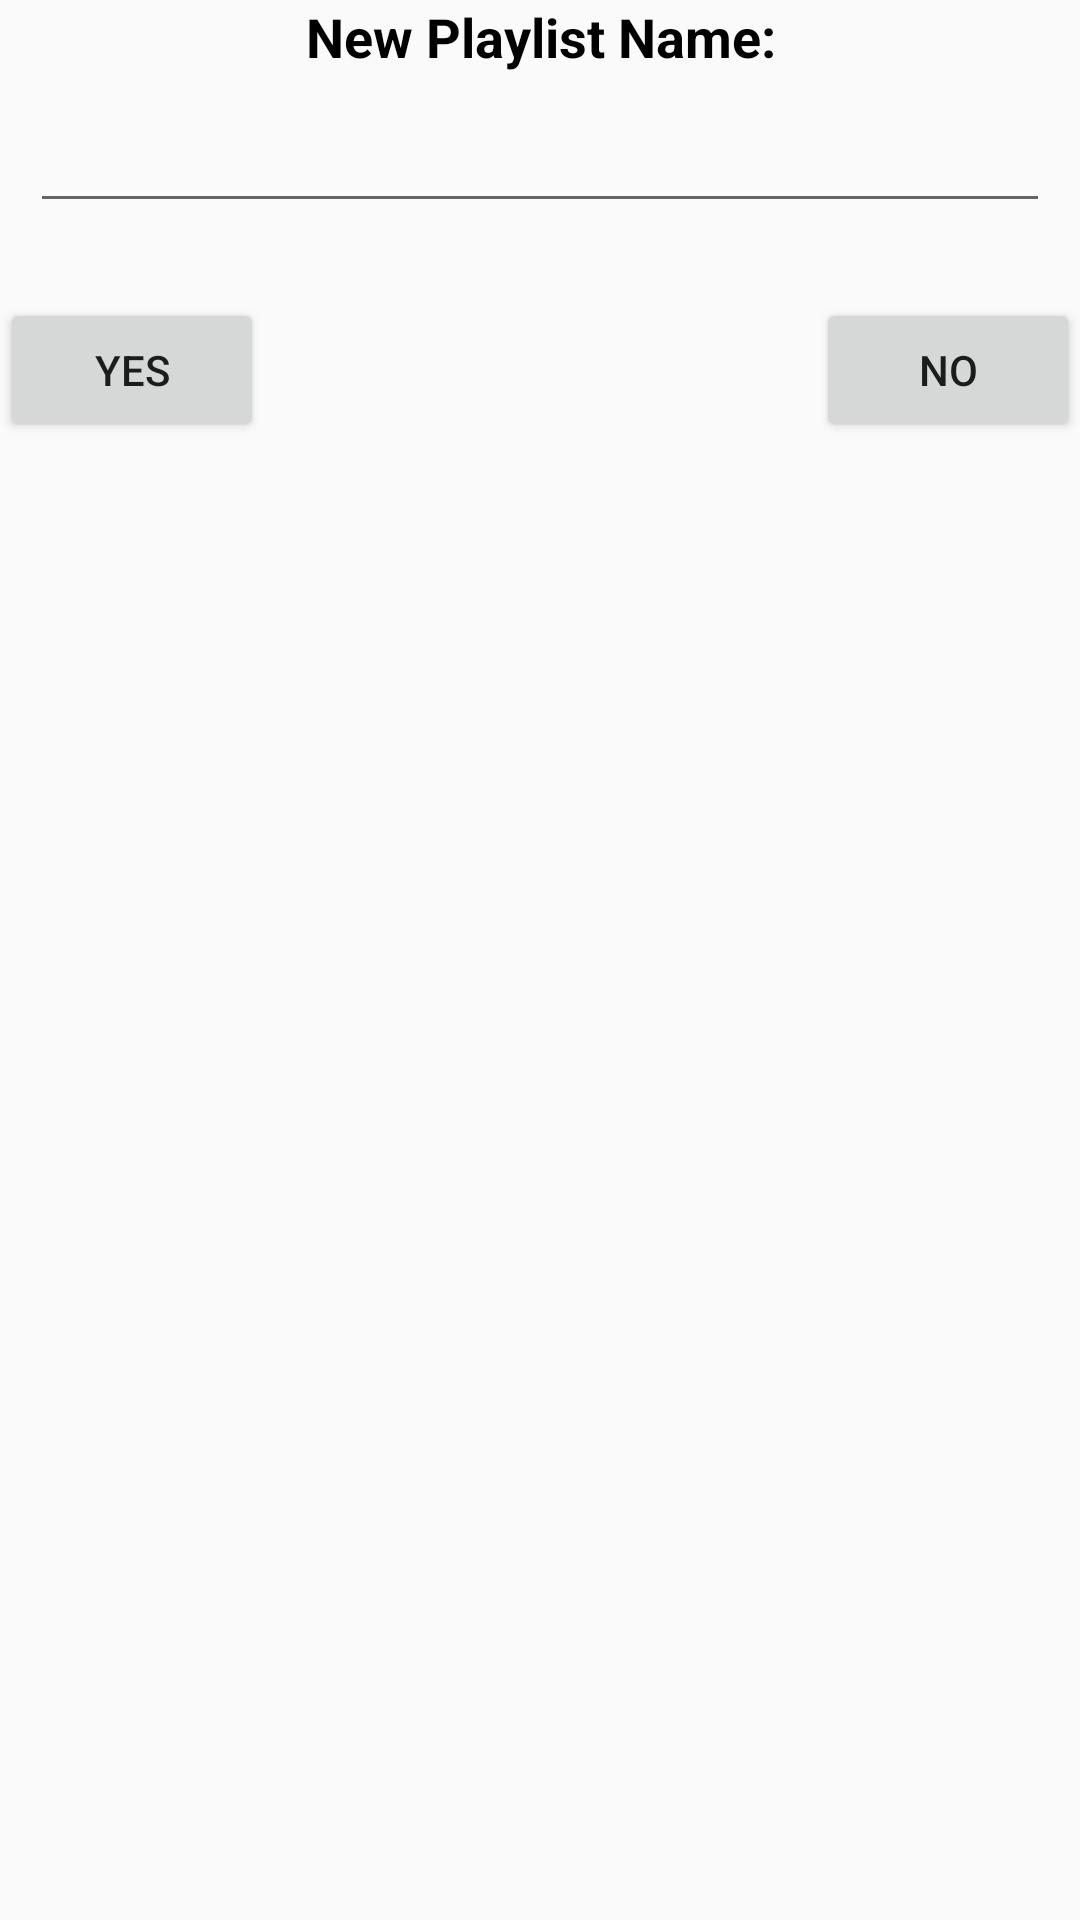

Layout XML and referenced resources for this Android screen:
<!-- AndroidManifest.xml: application theme AppTheme -->
<!-- res/layout/createplaylist_layout.xml -->
<?xml version="1.0" encoding="utf-8"?>
<LinearLayout xmlns:android="http://schemas.android.com/apk/res/android"
    android:orientation="vertical"
    android:layout_width="match_parent"
    android:layout_height="wrap_content">
    <TextView
        android:layout_width="match_parent"
        android:layout_height="wrap_content"
        android:textAlignment="center"
        android:text="New Playlist Name:"
        android:textSize="18sp"
        android:textStyle="bold"
        android:textColor="@color/colorBlack"/>
    <EditText
        android:layout_marginTop="20dp"
        android:layout_margin="10dp"
        android:layout_width="match_parent"
        android:layout_height="40dp"
        android:textSize="20sp"
        android:textColor="@color/colorBlack"
        android:inputType="textNoSuggestions"
        android:id="@+id/inputName"/>
    <RelativeLayout
        android:layout_marginTop="15dp"
        android:layout_width="match_parent"
        android:layout_height="wrap_content">
        <Button
            android:layout_width="wrap_content"
            android:layout_height="wrap_content"
            android:layout_alignParentLeft="true"
            android:id="@+id/yesbtn"
            android:text="Yes"/>
        <Button
            android:layout_marginLeft="20dp"
            android:layout_width="wrap_content"
            android:layout_height="wrap_content"
            android:layout_alignParentRight="true"
            android:id="@+id/nobtn"
            android:text="No"/>
    </RelativeLayout>
</LinearLayout>
<!-- resources referenced by this layout -->
<resources>
  <color name="colorBlack">#000000</color>
  <style name="AppTheme" parent="Theme.AppCompat.Light.DarkActionBar">
          
          <item name="colorPrimary">@color/colorPrimary</item>
          <item name="colorPrimaryDark">@color/colorPrimaryDark</item>
          <item name="colorAccent">@color/colorAccent</item>
      </style>
  <color name="colorPrimary">#5D4E6D</color>
  <color name="colorPrimaryDark">#4F345A</color>
  <color name="colorAccent">#441D6D</color>
</resources>
